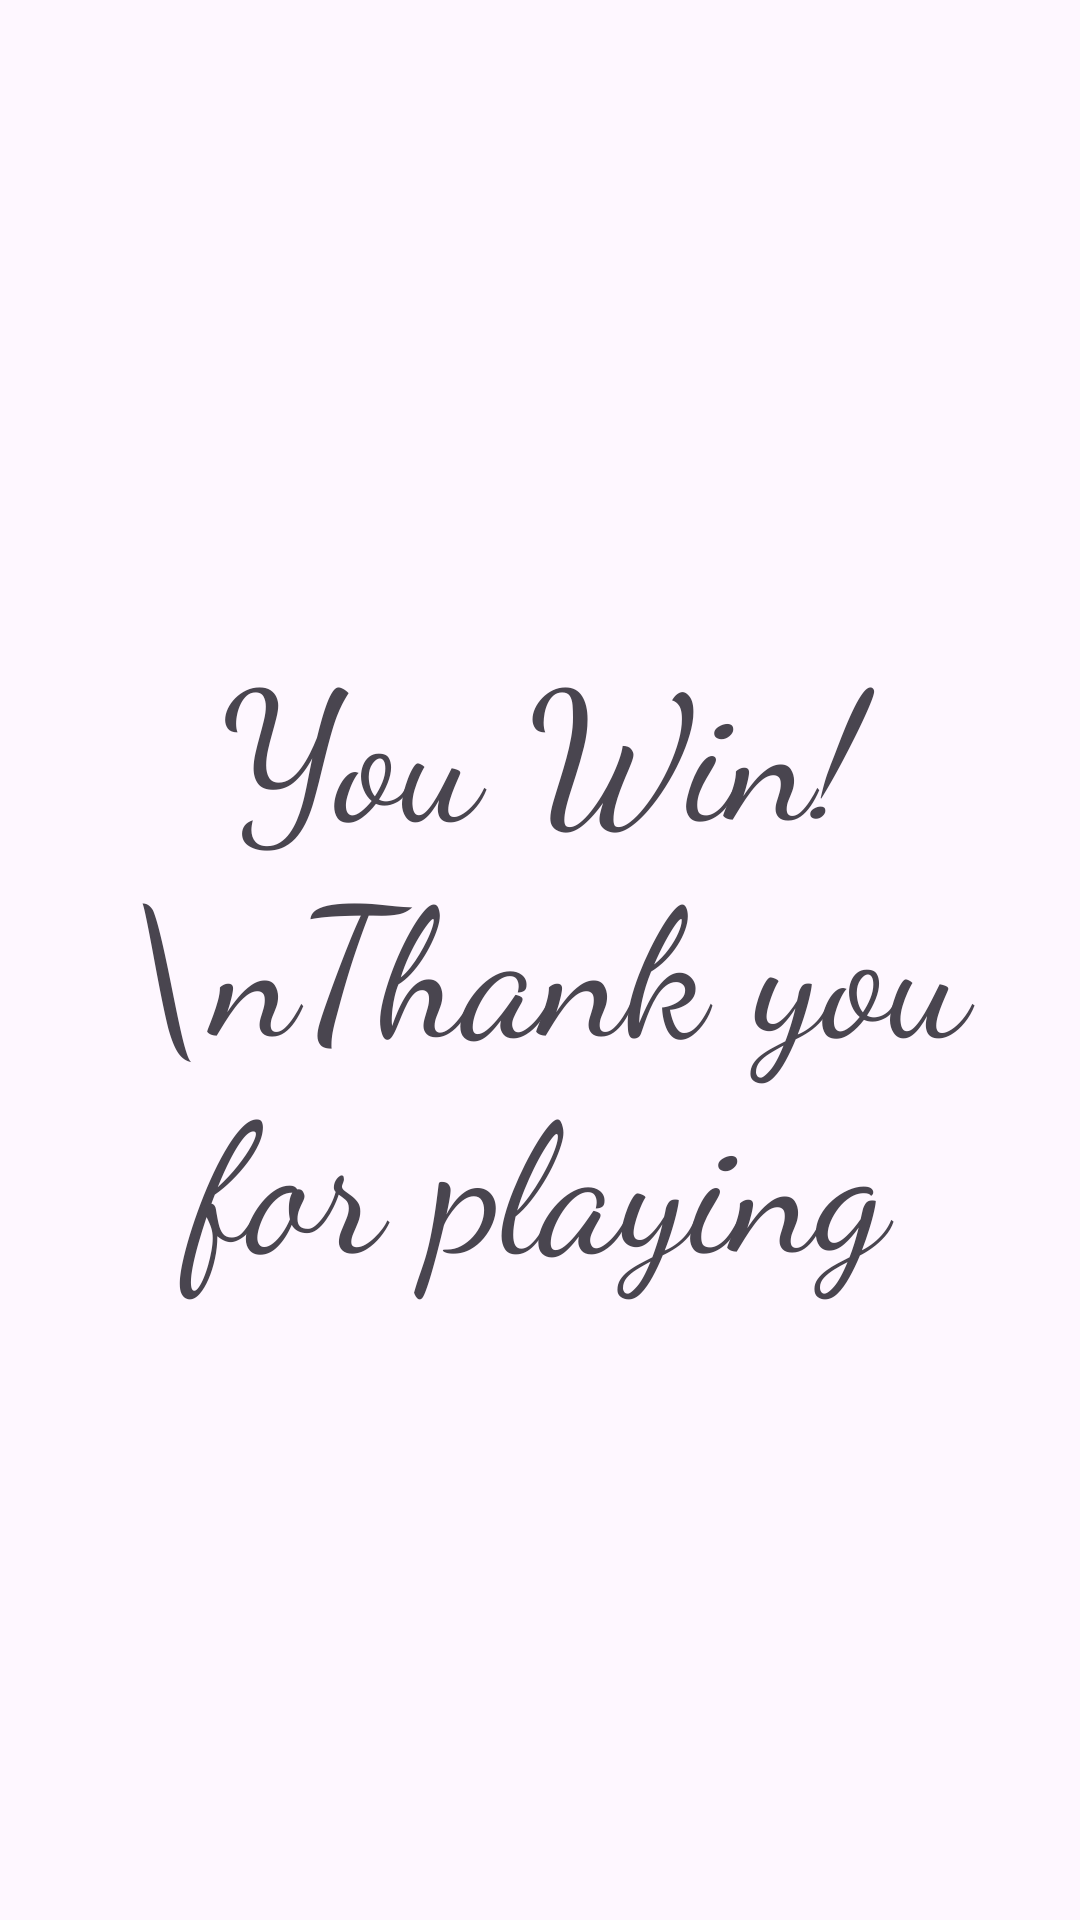

Reconstruct the res/layout file that produces this screen, plus the resources it refers to.
<!-- AndroidManifest.xml: application theme Theme.AndroidClickerGame -->
<!-- res/layout/ending_page.xml -->
<?xml version="1.0" encoding="utf-8"?>
<androidx.constraintlayout.widget.ConstraintLayout xmlns:android="http://schemas.android.com/apk/res/android"
    xmlns:app="http://schemas.android.com/apk/res-auto"
    xmlns:tools="http://schemas.android.com/tools"
    android:id="@+id/main"
    android:layout_width="match_parent"
    android:layout_height="match_parent"
    tools:context=".endingPage">

    <TextView
        android:id="@+id/textView4"
        android:layout_width="wrap_content"
        android:layout_height="wrap_content"
        android:layout_marginTop="32dp"
        android:layout_marginBottom="32dp"
        android:layout_weight="1"
        android:fontFamily="cursive"
        android:gravity="center"
        android:text="You Win! \nThank you for playing"
        android:textAlignment="center"
        android:textSize="60sp"
        app:layout_constraintBottom_toBottomOf="parent"
        app:layout_constraintEnd_toEndOf="parent"
        app:layout_constraintStart_toStartOf="parent"
        app:layout_constraintTop_toTopOf="parent" />


</androidx.constraintlayout.widget.ConstraintLayout>
<!-- resources referenced by this layout -->
<resources>
  <style name="Theme.AndroidClickerGame" parent="Base.Theme.AndroidClickerGame" />
  <style name="Base.Theme.AndroidClickerGame" parent="Theme.Material3.DayNight.NoActionBar">
          
          
      </style>
</resources>
